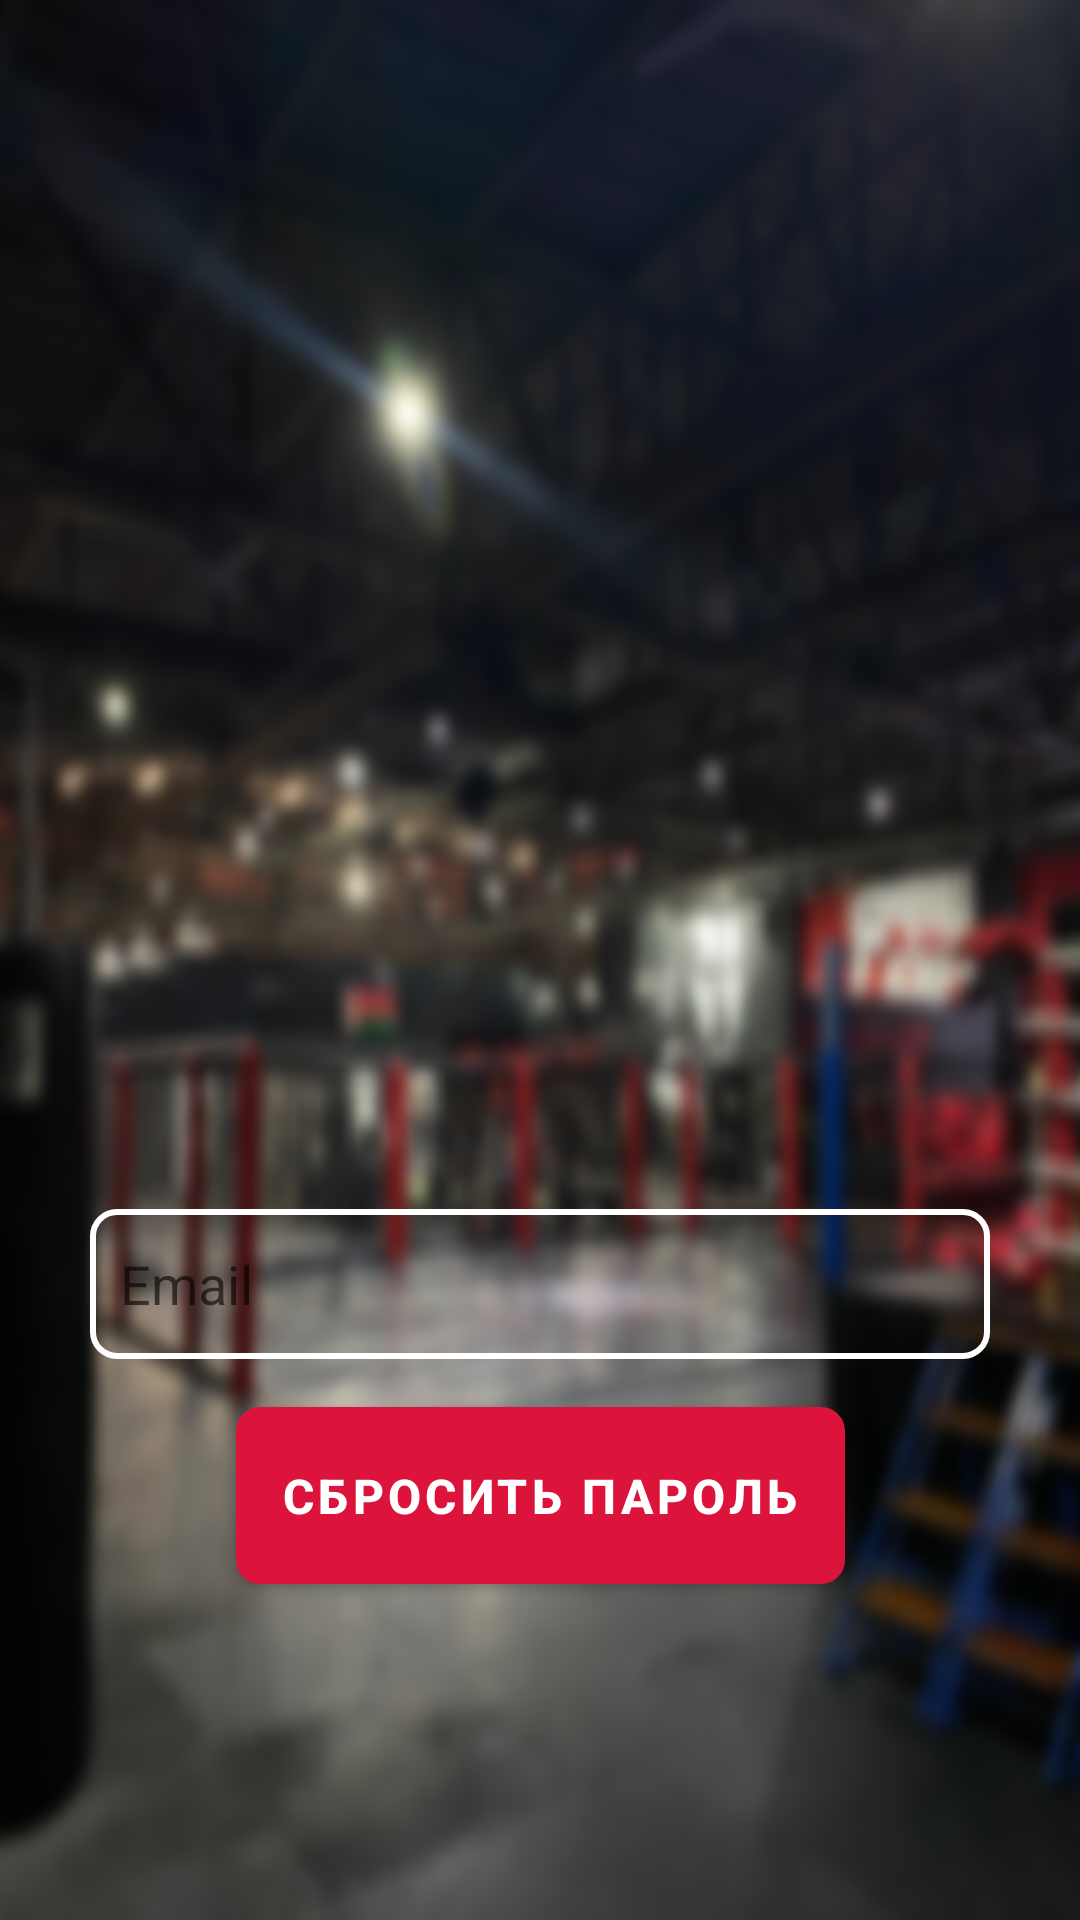

Layout XML and referenced resources for this Android screen:
<!-- AndroidManifest.xml: application theme AppTheme -->
<!-- res/layout/activity_reset_password.xml -->
<?xml version="1.0" encoding="utf-8"?>
<androidx.constraintlayout.widget.ConstraintLayout xmlns:android="http://schemas.android.com/apk/res/android"
    xmlns:app="http://schemas.android.com/apk/res-auto"
    android:layout_width="match_parent"
    android:layout_height="match_parent"
    android:background="@drawable/chinuk_bg">

    <EditText
        android:id="@+id/email_input"
        android:layout_width="0dp"
        android:layout_height="50dp"
        android:layout_marginHorizontal="30dp"
        android:layout_marginBottom="16dp"
        android:background="@drawable/button_bg_reg"
        android:hint="Email"
        android:padding="10dp"
        android:textColor="@android:color/black"
        app:layout_constraintBottom_toTopOf="@+id/reset_button"
        app:layout_constraintEnd_toEndOf="parent"
        app:layout_constraintStart_toStartOf="parent" />

    <Button
        android:id="@+id/reset_button"
        android:layout_width="203dp"
        android:layout_height="59dp"
        android:layout_marginHorizontal="110dp"
        android:layout_marginBottom="112dp"
        android:background="@drawable/button_bg_exit_full"
        android:backgroundTint="@color/MainColor"
        android:padding="12dp"
        android:text="Сбросить пароль"
        android:textColor="@android:color/white"
        android:textSize="16dp"
        android:textStyle="bold"
        app:layout_constraintBottom_toBottomOf="parent"
        app:layout_constraintEnd_toEndOf="parent"
        app:layout_constraintStart_toStartOf="parent" />

</androidx.constraintlayout.widget.ConstraintLayout>
<!-- resources referenced by this layout -->
<resources>
  <color name="MainColor">#DC143C</color>
  <!-- drawable button_bg_exit_full (drawable) -->
  <?xml version="1.0" encoding="utf-8"?>
  <shape xmlns:android="http://schemas.android.com/apk/res/android"
      android:shape="rectangle">
  
      <corners android:radius="8dp" />
  
      <solid android:color="@color/MainColor" />
  </shape>
  <!-- drawable button_bg_reg (drawable) -->
  <?xml version="1.0" encoding="utf-8"?>
  <selector xmlns:android="http://schemas.android.com/apk/res/android">
      <item android:state_pressed="true">
          <shape android:shape="rectangle">
              <solid android:color="@android:color/transparent" />
              <stroke android:width="2dp" android:color="@color/white" />
              <corners android:radius="8dp" />
          </shape>
      </item>
      <item>
          <shape android:shape="rectangle">
              <solid android:color="@android:color/transparent" />
              <stroke android:width="2dp" android:color="@color/white" />
              <corners android:radius="8dp" />
          </shape>
      </item>
  </selector>
  <!-- drawable chinuk_bg: png bitmap (drawable, 796869 bytes) -->
  <style name="AppTheme" parent="Theme.MaterialComponents.DayNight.NoActionBar">
          
          <item name="colorPrimary">@color/MainColor</item>
          <item name="colorPrimaryDark">@color/white</item>
          <item name="colorAccent">@color/white</item>
      </style>
  <color name="white">#FFFFFFFF</color>
</resources>
